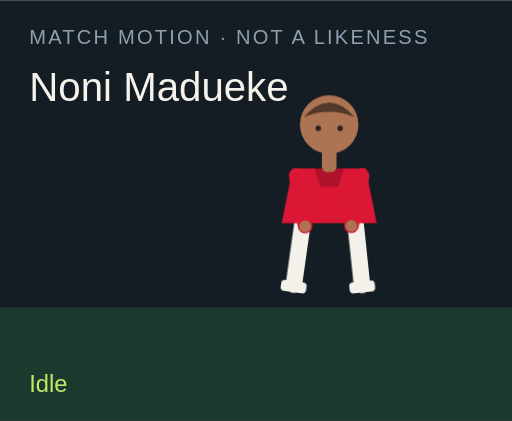
t = 0.00 s
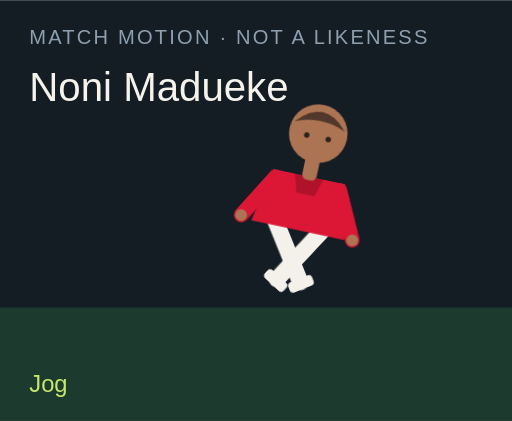
t = 1.50 s
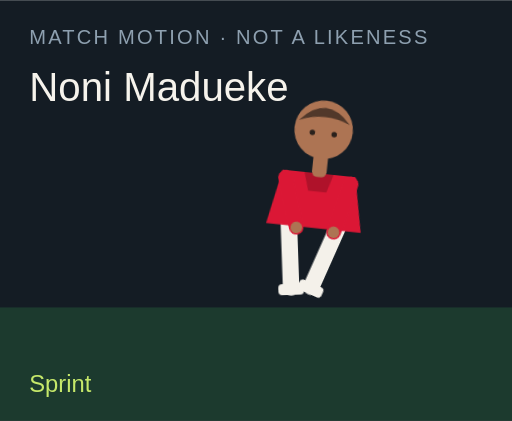
t = 3.00 s
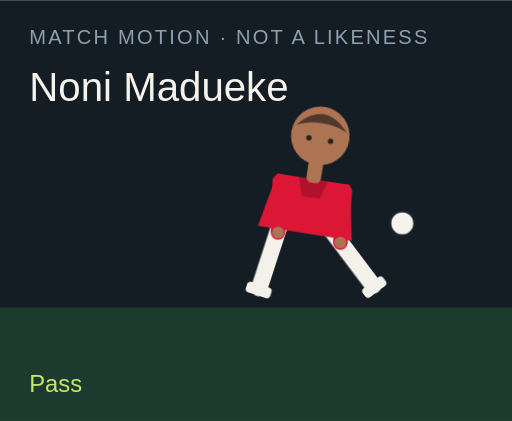
t = 4.50 s
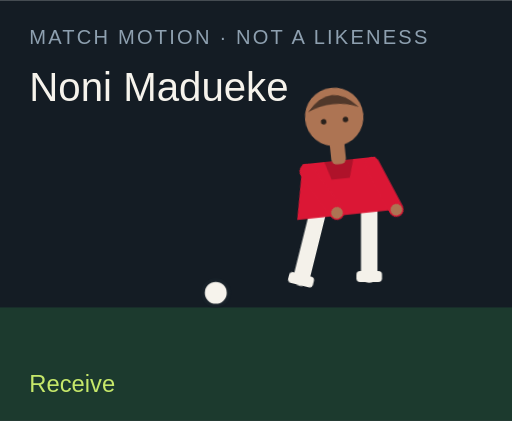
t = 6.00 s
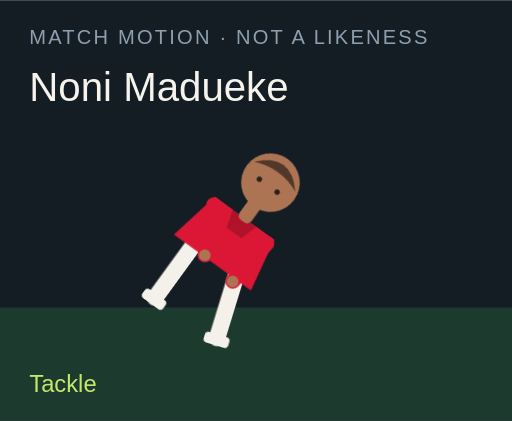
t = 7.50 s

The animated SVG that drew these frames (rendered in a browser with its animation timeline set to each time). Animation: 18 CSS @keyframes rules; one cycle of 9.00 s, repeats indefinitely.

<?xml version="1.0" encoding="UTF-8"?>
<svg xmlns="http://www.w3.org/2000/svg" viewBox="0 0 280 230" role="img">
  <style>@media (prefers-reduced-motion: reduce){animate,animateTransform{display:none}}</style>
  <rect width="280" height="230" fill="#141c24"/>
  <rect y="168" width="280" height="62" fill="#1c3a2e"/>
  <text x="16" y="24" fill="#8ea0b0" font-family="Arial,sans-serif" font-size="11" letter-spacing="1.2">MATCH MOTION · NOT A LIKENESS</text>
  <text x="16" y="55" fill="#f6f3ec" font-family="Impact,sans-serif" font-size="22">Noni Madueke</text>
  <circle r="7" fill="#f6f3ec" stroke="#172028" stroke-width="2" id="motion-55930" cx="150" cy="160" opacity="0">
    
    
    
  </circle>
  <g transform="translate(132 40)">
    <g id="motion-55952" transform="rotate(0 48 90)">
      
      <g id="motion-55954" transform="translate(0 0)">
        
        <g transform="translate(34 78)"><g id="motion-55956" transform="rotate(8)"><path d="M0 0 V38" stroke="#f4f1ea" stroke-width="9" stroke-linecap="round"/><rect x="-7" y="36" width="14" height="6" rx="2" fill="#f4f1ea"/></g></g>
        <g transform="translate(62 78)"><g id="motion-55958" transform="rotate(-6)"><path d="M0 0 V38" stroke="#f4f1ea" stroke-width="9" stroke-linecap="round"/><rect x="-7" y="36" width="14" height="6" rx="2" fill="#f4f1ea"/></g></g>
        <path d="M28 52 h40 l6 30 H22 Z" fill="#db1735"/>
        <path d="M40 52 h16 l-3 10 H43 Z" fill="#000" opacity=".2"/>
        <g transform="translate(30 56)"><g id="motion-55960" transform="rotate(-10)"><path d="M0 0 V28" stroke="#db1735" stroke-width="8" stroke-linecap="round"/><circle cx="0" cy="28" r="3.2" fill="#ad7453"/></g></g>
        <g transform="translate(66 56)"><g id="motion-55962" transform="rotate(12)"><path d="M0 0 V28" stroke="#db1735" stroke-width="8" stroke-linecap="round"/><circle cx="0" cy="28" r="3.2" fill="#ad7453"/></g></g>
        <rect x="44" y="40" width="8" height="14" rx="3" fill="#ad7453"/>
        <circle cx="48" cy="28" r="16" fill="#ad7453"/>
        <path d="M34 24 Q48 8 62 24 Q48 18 34 24" fill="#51382a"/>
        <circle cx="42" cy="30" r="1.5" fill="#2a211c"/><circle cx="54" cy="30" r="1.5" fill="#2a211c"/>
      </g>
    </g>
  </g>
  <text x="16" y="214" fill="#c6e86a" font-family="Arial,sans-serif" font-size="13" opacity="1" id="motion-55934">Idle</text><text x="16" y="214" fill="#c6e86a" font-family="Arial,sans-serif" font-size="13" opacity="0" id="motion-55936">Jog</text><text x="16" y="214" fill="#c6e86a" font-family="Arial,sans-serif" font-size="13" opacity="0" id="motion-55938">Sprint</text><text x="16" y="214" fill="#c6e86a" font-family="Arial,sans-serif" font-size="13" opacity="0" id="motion-55940">Dribble</text><text x="16" y="214" fill="#c6e86a" font-family="Arial,sans-serif" font-size="13" opacity="0" id="motion-55942">Pass</text><text x="16" y="214" fill="#c6e86a" font-family="Arial,sans-serif" font-size="13" opacity="0" id="motion-55944">Shoot</text><text x="16" y="214" fill="#c6e86a" font-family="Arial,sans-serif" font-size="13" opacity="0" id="motion-55946">Receive</text><text x="16" y="214" fill="#c6e86a" font-family="Arial,sans-serif" font-size="13" opacity="0" id="motion-55948">Tackle</text><text x="16" y="214" fill="#c6e86a" font-family="Arial,sans-serif" font-size="13" opacity="0" id="motion-55950">Slide</text>
<style>@keyframes track-55931{0%{cx:150px}11.1%{cx:156px}22.2%{cx:164px}33.300000000000004%{cx:142px}44.4%{cx:190px}55.60000000000001%{cx:250px}66.7%{cx:118px}77.8%{cx:150px}88.9%{cx:150px}100%{cx:150px}}@keyframes track-55932{0%{cy:160px}11.1%{cy:158px}22.2%{cy:154px}33.300000000000004%{cy:156px}44.4%{cy:148px}55.60000000000001%{cy:96px}66.7%{cy:160px}77.8%{cy:160px}88.9%{cy:160px}100%{cy:160px}}@keyframes track-55933{0%{opacity:0}11.1%{opacity:0}22.2%{opacity:0}33.300000000000004%{opacity:1}44.4%{opacity:1}55.60000000000001%{opacity:1}66.7%{opacity:1}77.8%{opacity:0}88.9%{opacity:0}100%{opacity:0}}@keyframes track-55935{0%{opacity:1}11.1%{opacity:0}22.2%{opacity:0}33.300000000000004%{opacity:0}44.4%{opacity:0}55.60000000000001%{opacity:0}66.7%{opacity:0}77.8%{opacity:0}88.9%{opacity:0}100%{opacity:1}}@keyframes track-55937{0%{opacity:0}11.1%{opacity:1}22.2%{opacity:0}33.300000000000004%{opacity:0}44.4%{opacity:0}55.60000000000001%{opacity:0}66.7%{opacity:0}77.8%{opacity:0}88.9%{opacity:0}100%{opacity:0}}@keyframes track-55939{0%{opacity:0}11.1%{opacity:0}22.2%{opacity:1}33.300000000000004%{opacity:0}44.4%{opacity:0}55.60000000000001%{opacity:0}66.7%{opacity:0}77.8%{opacity:0}88.9%{opacity:0}100%{opacity:0}}@keyframes track-55941{0%{opacity:0}11.1%{opacity:0}22.2%{opacity:0}33.300000000000004%{opacity:1}44.4%{opacity:0}55.60000000000001%{opacity:0}66.7%{opacity:0}77.8%{opacity:0}88.9%{opacity:0}100%{opacity:0}}@keyframes track-55943{0%{opacity:0}11.1%{opacity:0}22.2%{opacity:0}33.300000000000004%{opacity:0}44.4%{opacity:1}55.60000000000001%{opacity:0}66.7%{opacity:0}77.8%{opacity:0}88.9%{opacity:0}100%{opacity:0}}@keyframes track-55945{0%{opacity:0}11.1%{opacity:0}22.2%{opacity:0}33.300000000000004%{opacity:0}44.4%{opacity:0}55.60000000000001%{opacity:1}66.7%{opacity:0}77.8%{opacity:0}88.9%{opacity:0}100%{opacity:0}}@keyframes track-55947{0%{opacity:0}11.1%{opacity:0}22.2%{opacity:0}33.300000000000004%{opacity:0}44.4%{opacity:0}55.60000000000001%{opacity:0}66.7%{opacity:1}77.8%{opacity:0}88.9%{opacity:0}100%{opacity:0}}@keyframes track-55949{0%{opacity:0}11.1%{opacity:0}22.2%{opacity:0}33.300000000000004%{opacity:0}44.4%{opacity:0}55.60000000000001%{opacity:0}66.7%{opacity:0}77.8%{opacity:1}88.9%{opacity:0}100%{opacity:0}}@keyframes track-55951{0%{opacity:0}11.1%{opacity:0}22.2%{opacity:0}33.300000000000004%{opacity:0}44.4%{opacity:0}55.60000000000001%{opacity:0}66.7%{opacity:0}77.8%{opacity:0}88.9%{opacity:1}100%{opacity:0}}@keyframes track-55953{0%{transform:rotate(0deg)}11.1%{transform:rotate(8deg)}22.2%{transform:rotate(16deg)}33.300000000000004%{transform:rotate(6deg)}44.4%{transform:rotate(4deg)}55.60000000000001%{transform:rotate(14deg)}66.7%{transform:rotate(-6deg)}77.8%{transform:rotate(34deg)}88.9%{transform:rotate(38deg)}100%{transform:rotate(0deg)}}@keyframes track-55955{0%{transform:translate(0px,0px)}11.1%{transform:translate(0px,-3px)}22.2%{transform:translate(0px,-6px)}33.300000000000004%{transform:translate(0px,-2px)}44.4%{transform:translate(0px,2px)}55.60000000000001%{transform:translate(0px,-4px)}66.7%{transform:translate(0px,1px)}77.8%{transform:translate(0px,10px)}88.9%{transform:translate(0px,12px)}100%{transform:translate(0px,0px)}}@keyframes track-55957{0%{transform:rotate(8deg)}11.1%{transform:rotate(-26deg)}22.2%{transform:rotate(-42deg)}33.300000000000004%{transform:rotate(-8deg)}44.4%{transform:rotate(6deg)}55.60000000000001%{transform:rotate(12deg)}66.7%{transform:rotate(20deg)}77.8%{transform:rotate(-8deg)}88.9%{transform:rotate(8deg)}100%{transform:rotate(8deg)}}@keyframes track-55959{0%{transform:rotate(-6deg)}11.1%{transform:rotate(24deg)}22.2%{transform:rotate(38deg)}33.300000000000004%{transform:rotate(18deg)}44.4%{transform:rotate(-38deg)}55.60000000000001%{transform:rotate(-54deg)}66.7%{transform:rotate(6deg)}77.8%{transform:rotate(-22deg)}88.9%{transform:rotate(-16deg)}100%{transform:rotate(-6deg)}}@keyframes track-55961{0%{transform:rotate(-10deg)}11.1%{transform:rotate(24deg)}22.2%{transform:rotate(36deg)}33.300000000000004%{transform:rotate(-18deg)}44.4%{transform:rotate(10deg)}55.60000000000001%{transform:rotate(-24deg)}66.7%{transform:rotate(-30deg)}77.8%{transform:rotate(12deg)}88.9%{transform:rotate(-64deg)}100%{transform:rotate(-10deg)}}@keyframes track-55963{0%{transform:rotate(12deg)}11.1%{transform:rotate(-20deg)}22.2%{transform:rotate(-32deg)}33.300000000000004%{transform:rotate(14deg)}44.4%{transform:rotate(-26deg)}55.60000000000001%{transform:rotate(18deg)}66.7%{transform:rotate(-22deg)}77.8%{transform:rotate(-6deg)}88.9%{transform:rotate(18deg)}100%{transform:rotate(12deg)}}@media(prefers-reduced-motion:no-preference){#motion-55930{animation:track-55931 9s linear infinite both,track-55932 9s linear infinite both,track-55933 9s steps(1,end) infinite both}#motion-55934{animation:track-55935 9s steps(1,end) infinite both}#motion-55936{animation:track-55937 9s steps(1,end) infinite both}#motion-55938{animation:track-55939 9s steps(1,end) infinite both}#motion-55940{animation:track-55941 9s steps(1,end) infinite both}#motion-55942{animation:track-55943 9s steps(1,end) infinite both}#motion-55944{animation:track-55945 9s steps(1,end) infinite both}#motion-55946{animation:track-55947 9s steps(1,end) infinite both}#motion-55948{animation:track-55949 9s steps(1,end) infinite both}#motion-55950{animation:track-55951 9s steps(1,end) infinite both}#motion-55952{animation:track-55953 9s linear infinite both}#motion-55954{animation:track-55955 9s linear infinite both}#motion-55956{animation:track-55957 9s linear infinite both}#motion-55958{animation:track-55959 9s linear infinite both}#motion-55960{animation:track-55961 9s linear infinite both}#motion-55962{animation:track-55963 9s linear infinite both}}</style></svg>
